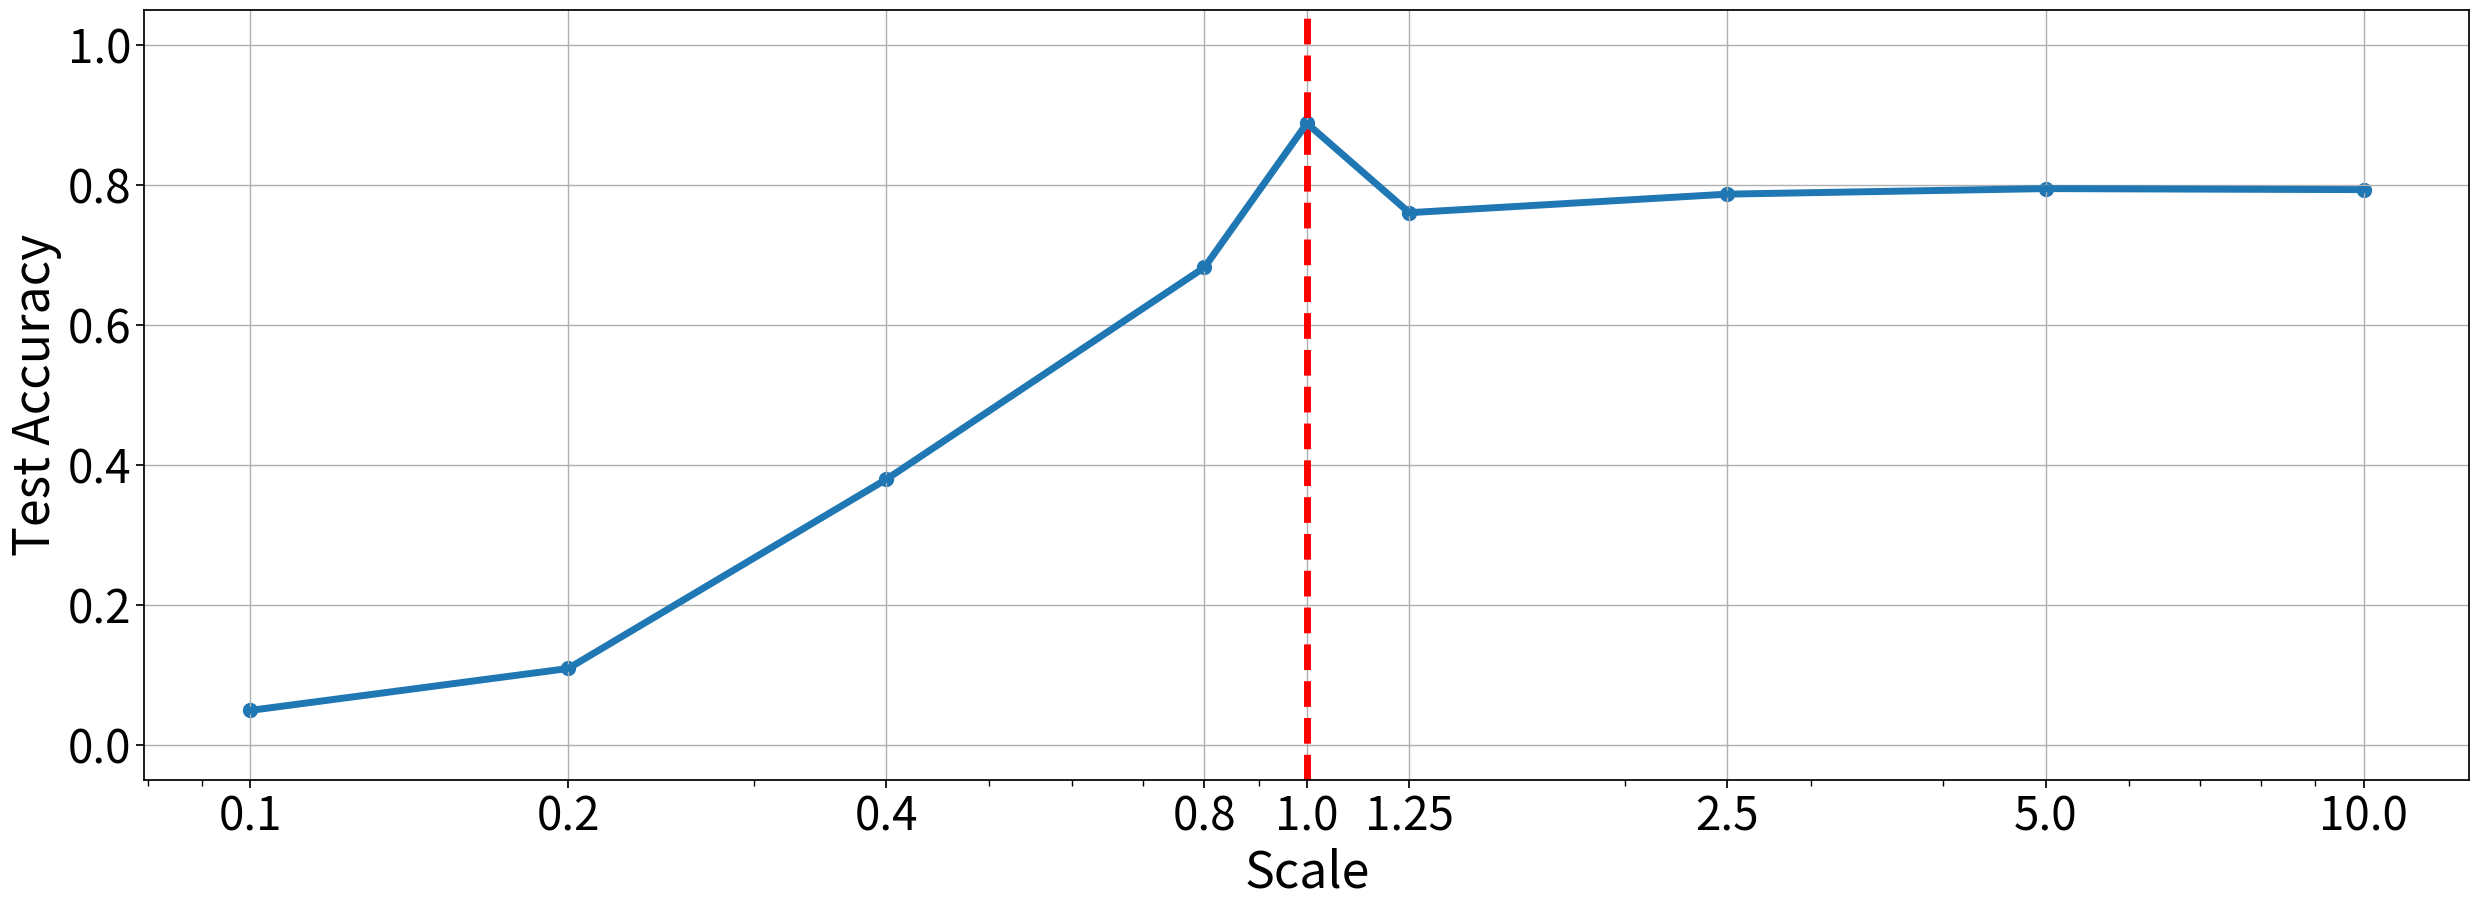

Reproduce this figure in Python.
import matplotlib.pyplot as plt
from matplotlib import gridspec
import seaborn as sn

speeds = [*reversed([0.1, 0.2, 0.4, 0.8, 1, 1.25, 2.5, 5, 10])]
acc = [0.793, 0.7945, 0.7866, 0.7601, 0.88775, 0.6819, 0.3792, 0.10894, 0.0490]

#plt.scatter(speeds, acc)
#plt.savefig('plt.jpg')
with sn.plotting_context("notebook", font_scale=3):
    fig = plt.figure(figsize=(30,10), )
    spec = gridspec.GridSpec(nrows=1, ncols=1, hspace=0.1, wspace=.5,
                                figure=fig)
    ax = fig.add_subplot(spec[0])
    ax.axvline(1.0, color='red', linestyle='--', linewidth=5)

    #sn.lineplot(data=acc, x='adj_scale', y='perf', marker='o', markersize=10, 
    #        linewidth=5, ax=ax)

    ax.set_xscale('log')
    #plt.title('Speech Command Classification with SITHCon')
    ax.set_ylim(-0.05,1.05)
    #plt.xticks([.1, .2, .4, .8, 1.0, 1.25, 2.5, 5.0, 10.], 
    #           [.1, .2, .4,"", 1.0, "", 2.5, 5.0, 10.])
    ax.set_xticks([.1,.2,.4,.8,1.0,1.25, 2.5,5.,10.])
    ax.set_xticklabels([.1,.2,.4,.8,1.0,1.25, 2.5,5.,10.], 
                        )
    ax.set_xlabel('Scale')
    ax.set_ylabel('Test Accuracy')
    ax.grid()

    ax.plot(speeds, acc, linewidth=5)
    ax.scatter(speeds, acc, s=100, marker='o')

    plt.savefig('plt.jpg')